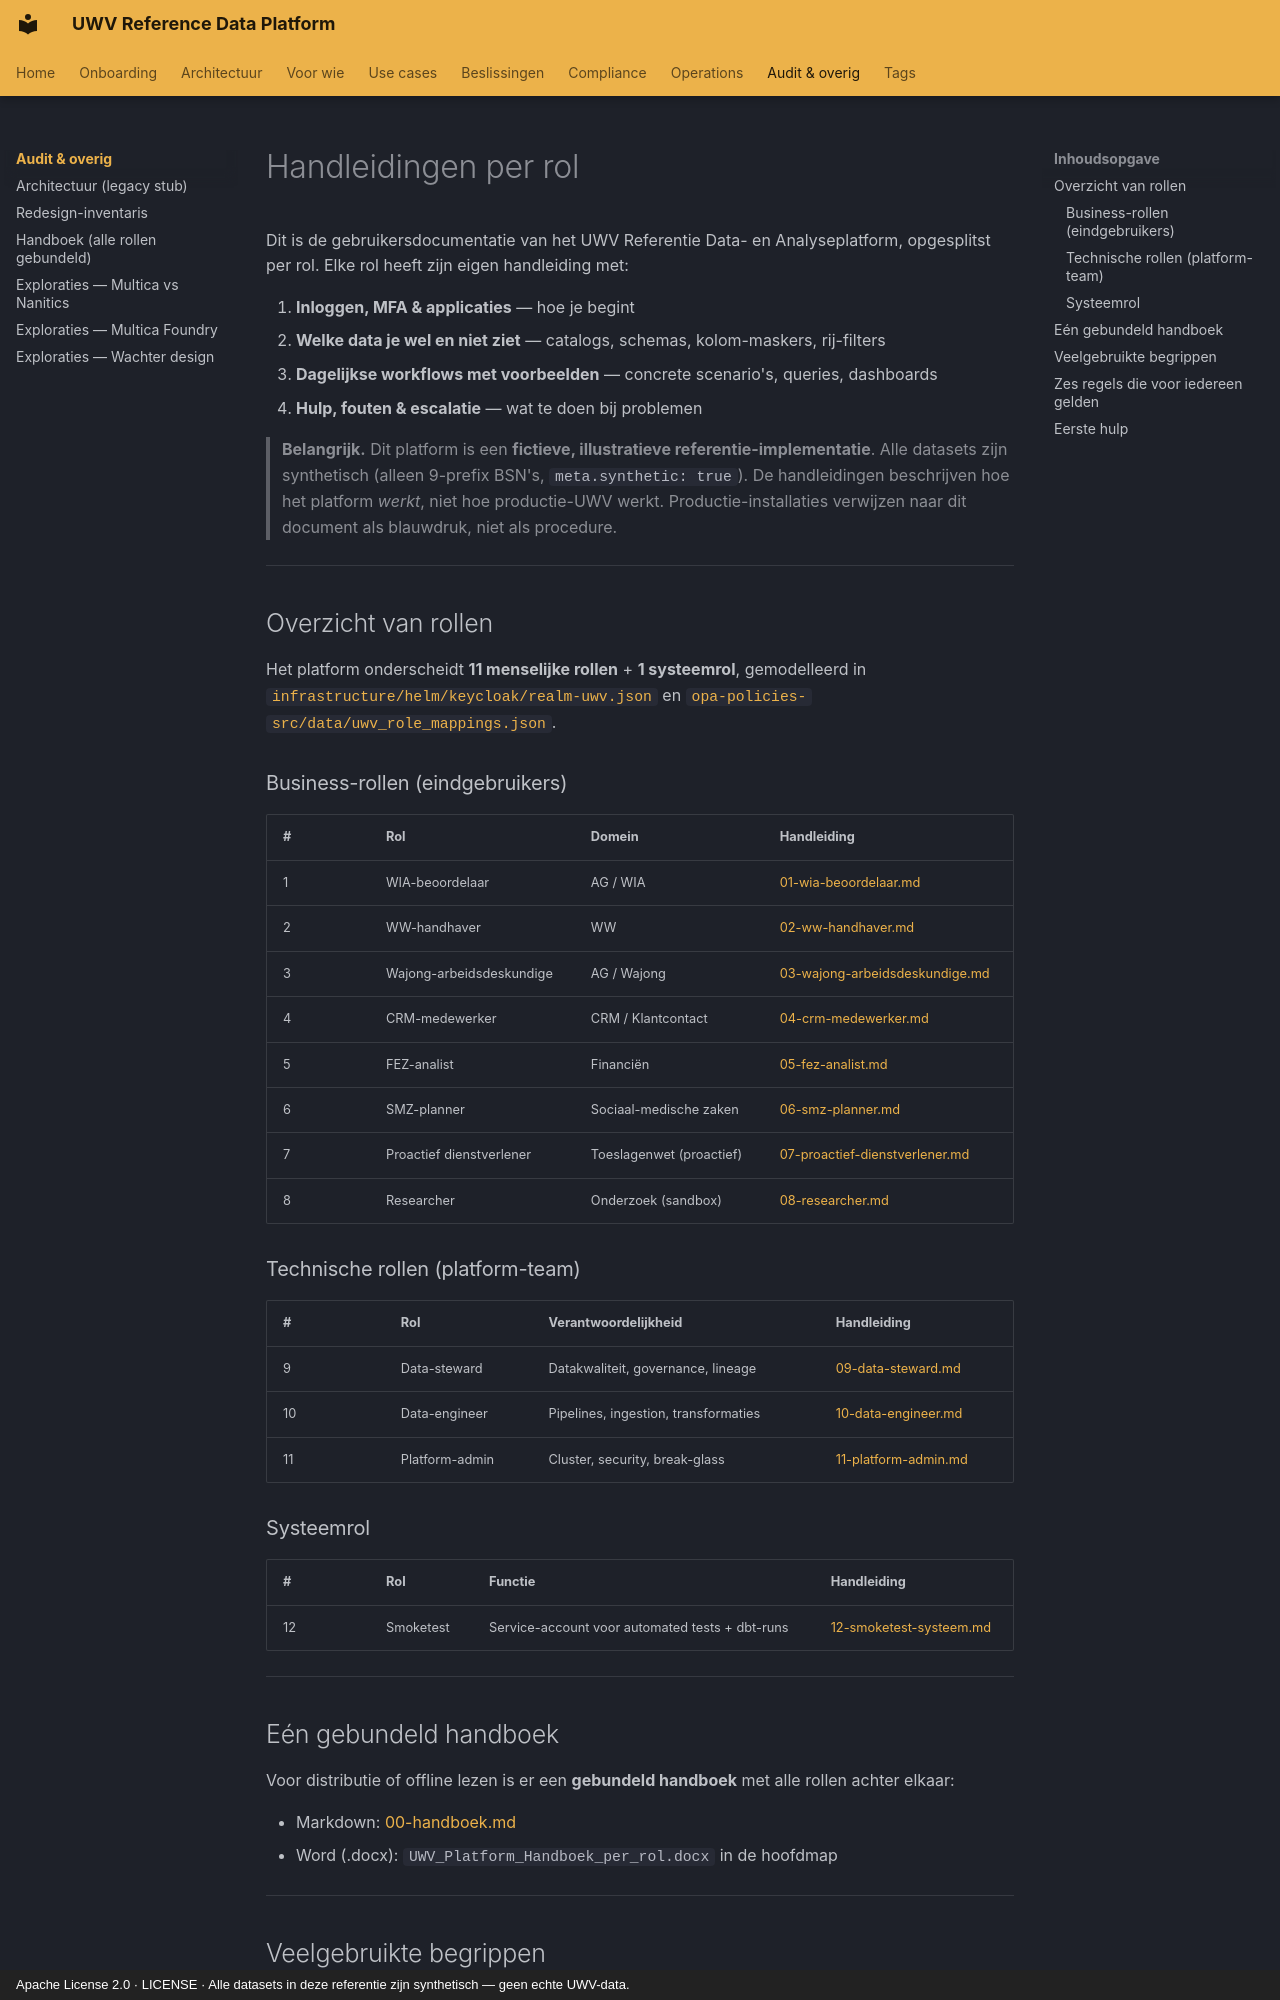

repository: fresh-minds/FreshStackableDataPlatform · page: handleidingen/index.html · generator: mkdocs · copyright: Apache License 2.0 · LICENSE · Alle datasets in deze referentie zijn synthetisch — geen echte UWV-data.

# Handleidingen per rol

Dit is de gebruikersdocumentatie van het UWV Referentie Data- en Analyseplatform,
opgesplitst per rol. Elke rol heeft zijn eigen handleiding met:

1. **Inloggen, MFA & applicaties** — hoe je begint
2. **Welke data je wel en niet ziet** — catalogs, schemas, kolom-maskers, rij-filters
3. **Dagelijkse workflows met voorbeelden** — concrete scenario's, queries, dashboards
4. **Hulp, fouten & escalatie** — wat te doen bij problemen

> **Belangrijk.** Dit platform is een **fictieve, illustratieve referentie-implementatie**.
> Alle datasets zijn synthetisch (alleen 9-prefix BSN's, `meta.synthetic: true`).
> De handleidingen beschrijven hoe het platform *werkt*, niet hoe productie-UWV werkt.
> Productie-installaties verwijzen naar dit document als blauwdruk, niet als procedure.

---

## Overzicht van rollen

Het platform onderscheidt **11 menselijke rollen** + **1 systeemrol**, gemodelleerd
in [`infrastructure/helm/keycloak/realm-uwv.json`](../../infrastructure/helm/keycloak/realm-uwv.json)
en [`opa-policies-src/data/uwv_role_mappings.json`](../../opa-policies-src/data/uwv_role_mappings.json).

### Business-rollen (eindgebruikers)

| # | Rol | Domein | Handleiding |
|---|---|---|---|
| 1 | WIA-beoordelaar | AG / WIA | [01-wia-beoordelaar.md](01-wia-beoordelaar.md) |
| 2 | WW-handhaver | WW | [02-ww-handhaver.md](02-ww-handhaver.md) |
| 3 | Wajong-arbeidsdeskundige | AG / Wajong | [03-wajong-arbeidsdeskundige.md](03-wajong-arbeidsdeskundige.md) |
| 4 | CRM-medewerker | CRM / Klantcontact | [04-crm-medewerker.md](04-crm-medewerker.md) |
| 5 | FEZ-analist | Financiën | [05-fez-analist.md](05-fez-analist.md) |
| 6 | SMZ-planner | Sociaal-medische zaken | [06-smz-planner.md](06-smz-planner.md) |
| 7 | Proactief dienstverlener | Toeslagenwet (proactief) | [07-proactief-dienstverlener.md](07-proactief-dienstverlener.md) |
| 8 | Researcher | Onderzoek (sandbox) | [08-researcher.md](08-researcher.md) |

### Technische rollen (platform-team)

| # | Rol | Verantwoordelijkheid | Handleiding |
|---|---|---|---|
| 9 | Data-steward | Datakwaliteit, governance, lineage | [09-data-steward.md](09-data-steward.md) |
| 10 | Data-engineer | Pipelines, ingestion, transformaties | [10-data-engineer.md](10-data-engineer.md) |
| 11 | Platform-admin | Cluster, security, break-glass | [11-platform-admin.md](11-platform-admin.md) |

### Systeemrol

| # | Rol | Functie | Handleiding |
|---|---|---|---|
| 12 | Smoketest | Service-account voor automated tests + dbt-runs | [12-smoketest-systeem.md](12-smoketest-systeem.md) |

---

## Eén gebundeld handboek

Voor distributie of offline lezen is er een **gebundeld handboek** met alle
rollen achter elkaar:

- Markdown: [00-handboek.md](00-handboek.md)
- Word (.docx): `UWV_Platform_Handboek_per_rol.docx` in de hoofdmap

---
